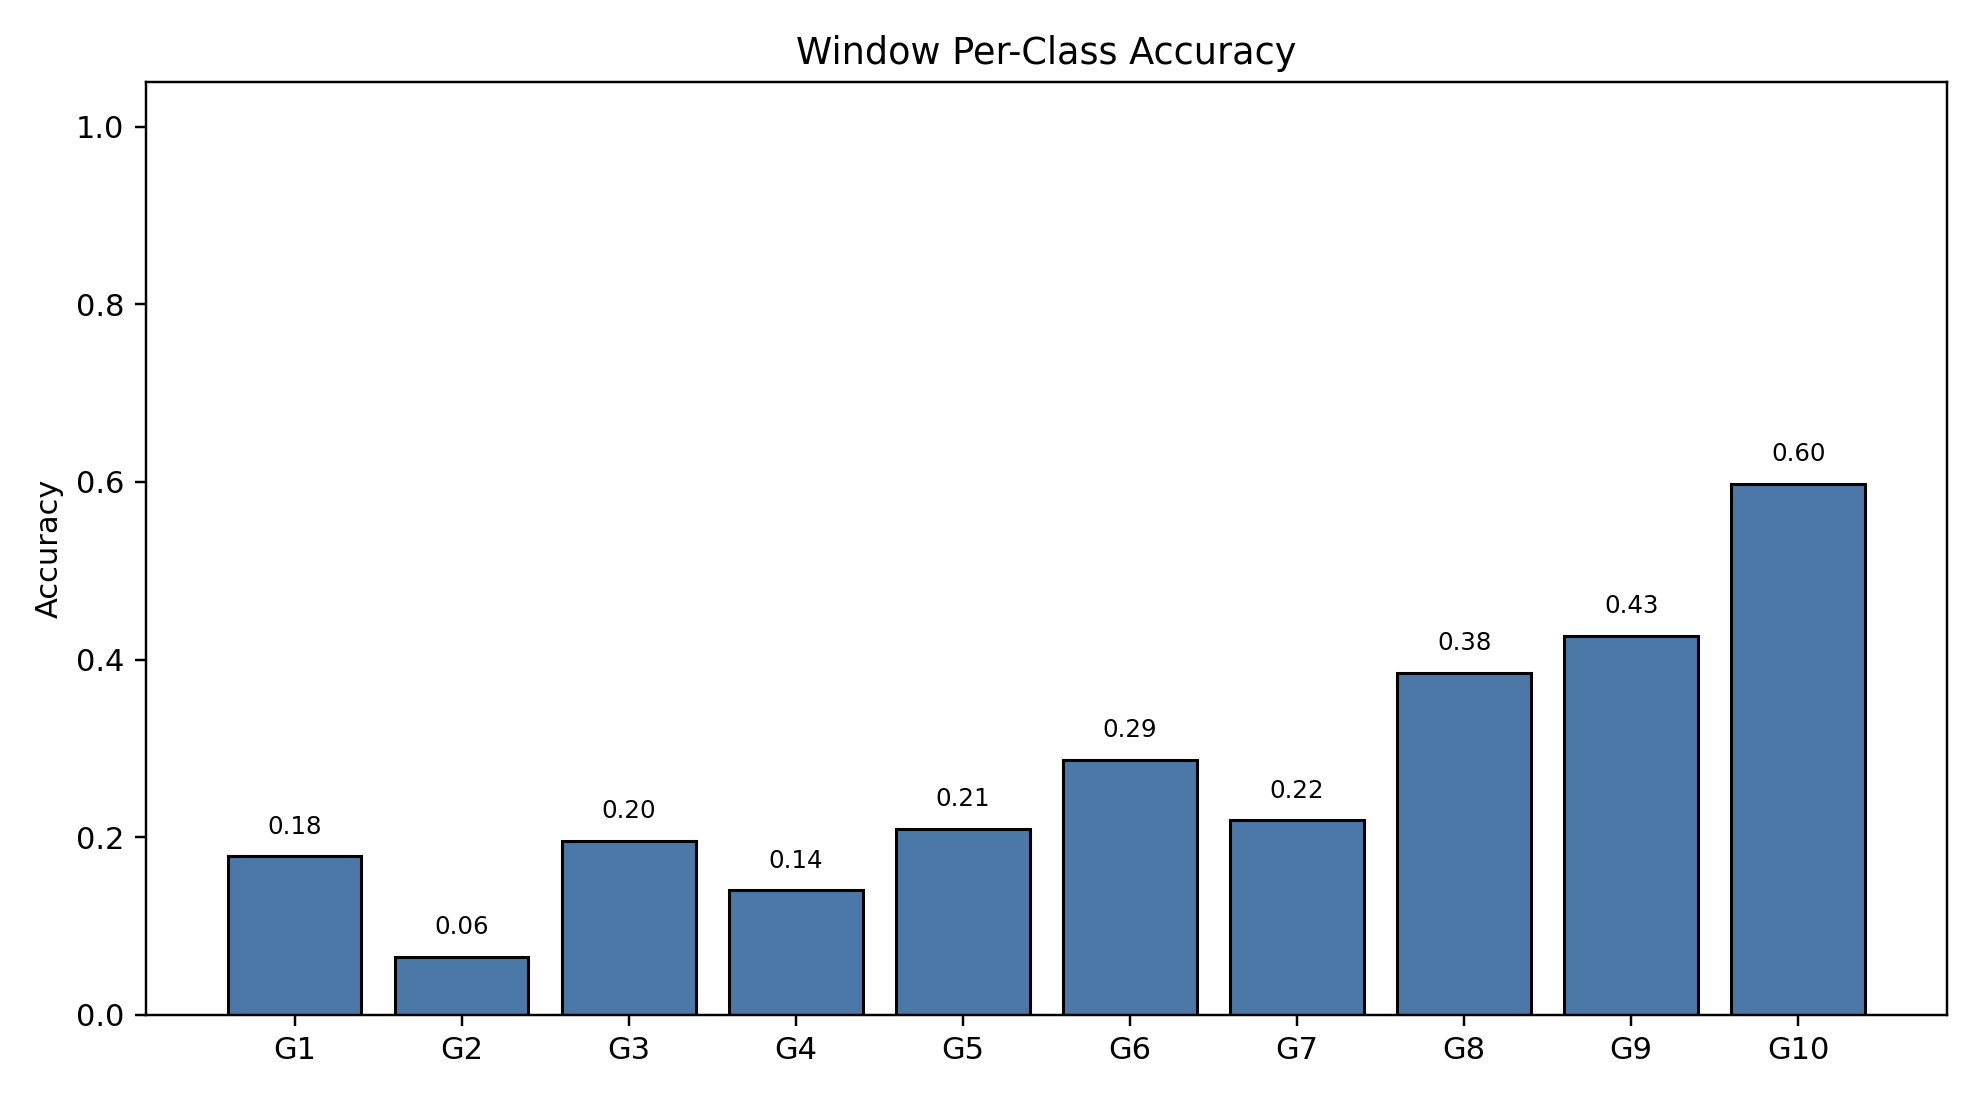

Data behind this chart, as committed beside it:
class_index, gesture_id, support, correct, accuracy
0, 1, 790, 141, 0.1785
1, 2, 693, 45, 0.06494
2, 3, 766, 150, 0.1958
3, 4, 743, 104, 0.14
4, 5, 735, 154, 0.2095
5, 6, 763, 219, 0.287
6, 7, 754, 165, 0.2188
7, 8, 707, 272, 0.3847
8, 9, 687, 293, 0.4265
9, 10, 683, 408, 0.5974
